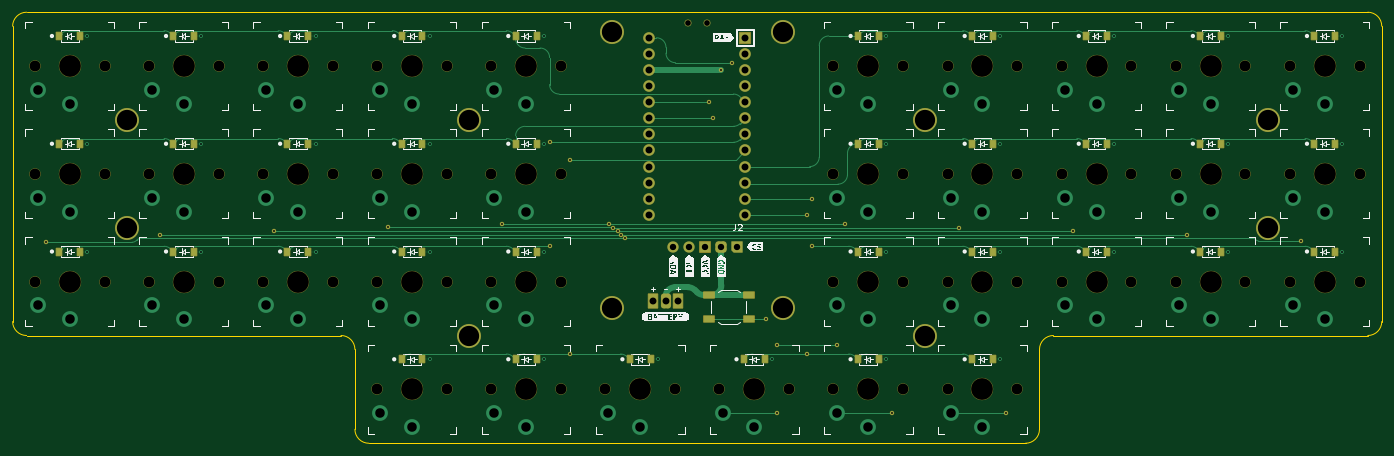
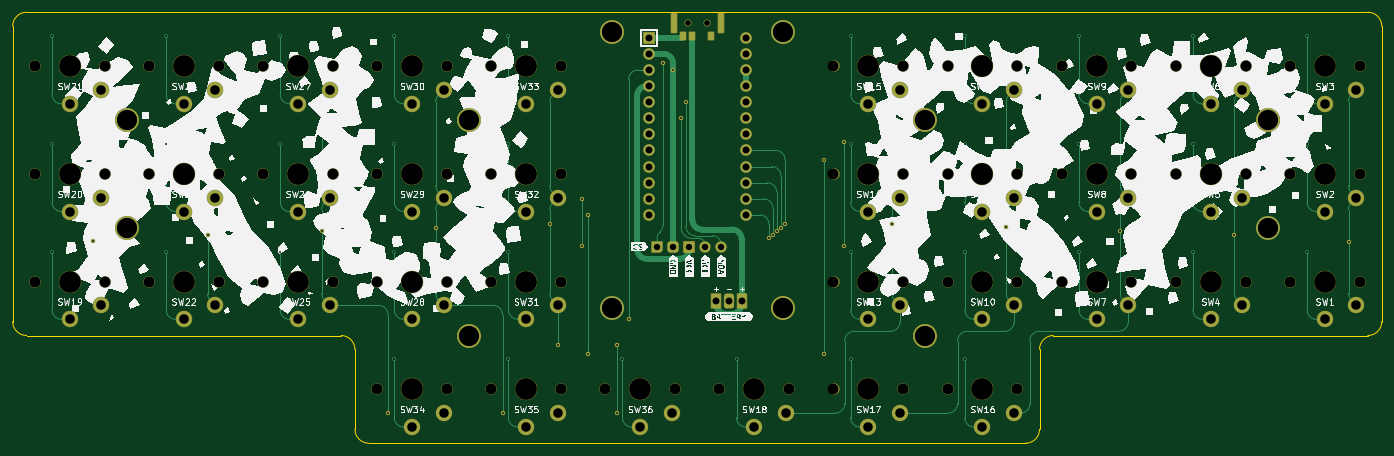
Circuit board: 11 layer files. Board 216.0 x 68.0 mm.
- bottom_copper: kurp-CuBottom.gbr (37148 bytes)
- top_copper: kurp-CuTop.gbr (36217 bytes)
- outline: kurp-EdgeCuts.gbr (1581 bytes)
- bottom_mask: kurp-MaskBottom.gbr (11417 bytes)
- top_mask: kurp-MaskTop.gbr (11946 bytes)
- drill: kurp-NPTH.drl (2367 bytes)
- drill: kurp-PTH.drl (3812 bytes)
- paste: kurp-PasteBottom.gbr (685 bytes)
- paste: kurp-PasteTop.gbr (3306 bytes)
- bottom_silk: kurp-SilkBottom.gbr (163025 bytes)
- top_silk: kurp-SilkTop.gbr (100122 bytes)

=== bottom_copper: kurp-CuBottom.gbr (37148 bytes, source omitted) ===
=== top_copper: kurp-CuTop.gbr (36217 bytes, source omitted) ===
=== outline: kurp-EdgeCuts.gbr ===
%TF.GenerationSoftware,KiCad,Pcbnew,7.0.1*%
%TF.CreationDate,2023-03-24T13:46:13-04:00*%
%TF.ProjectId,kurp,6b757270-2e6b-4696-9361-645f70636258,v1.0.0*%
%TF.SameCoordinates,Original*%
%TF.FileFunction,Profile,NP*%
%FSLAX46Y46*%
G04 Gerber Fmt 4.6, Leading zero omitted, Abs format (unit mm)*
G04 Created by KiCad (PCBNEW 7.0.1) date 2023-03-24 13:46:13*
%MOMM*%
%LPD*%
G01*
G04 APERTURE LIST*
%TA.AperFunction,Profile*%
%ADD10C,0.150000*%
%TD*%
G04 APERTURE END LIST*
D10*
X148448692Y-140644608D02*
G75*
G03*
X146248733Y-138444608I-2199992J8D01*
G01*
X148448733Y-153244608D02*
X148448733Y-140644608D01*
X96648733Y-87444633D02*
G75*
G03*
X94448733Y-89644608I-33J-2199967D01*
G01*
X94448733Y-136244608D02*
X94448733Y-89644608D01*
X310448733Y-89644608D02*
X310448733Y-136244608D01*
X308248733Y-138444633D02*
G75*
G03*
X310448733Y-136244608I-33J2200033D01*
G01*
X94448692Y-136244608D02*
G75*
G03*
X96648733Y-138444608I2200008J8D01*
G01*
X310448692Y-89644608D02*
G75*
G03*
X308248733Y-87444608I-2199992J8D01*
G01*
X254248733Y-155444608D02*
X150648733Y-155444608D01*
X148448692Y-153244608D02*
G75*
G03*
X150648733Y-155444608I2200008J8D01*
G01*
X308248733Y-138444608D02*
X258648733Y-138444608D01*
X146248733Y-138444608D02*
X96648733Y-138444608D01*
X256448733Y-140644608D02*
X256448733Y-153244608D01*
X254248733Y-155444633D02*
G75*
G03*
X256448733Y-153244608I-33J2200033D01*
G01*
X96648733Y-87444608D02*
X308248733Y-87444608D01*
X258648733Y-138444633D02*
G75*
G03*
X256448733Y-140644608I-33J-2199967D01*
G01*
M02*

=== bottom_mask: kurp-MaskBottom.gbr (11417 bytes, source omitted) ===
=== top_mask: kurp-MaskTop.gbr (11946 bytes, source omitted) ===
=== drill: kurp-NPTH.drl ===
M48
; DRILL file {KiCad 7.0.1} date Fri Mar 24 13:46:13 2023
; FORMAT={-:-/ absolute / inch / decimal}
; #@! TF.CreationDate,2023-03-24T13:46:13-04:00
; #@! TF.GenerationSoftware,Kicad,Pcbnew,7.0.1
; #@! TF.FileFunction,NonPlated,1,2,NPTH
FMAT,2
INCH
; #@! TA.AperFunction,NonPlated,NPTH,ComponentDrill
T1C0.0354
; #@! TA.AperFunction,NonPlated,NPTH,ComponentDrill
T2C0.0670
; #@! TA.AperFunction,NonPlated,NPTH,ComponentDrill
T3C0.1350
%
G90
G05
T1
X7.9114Y-3.5116
X8.0295Y-3.5116
T2
X3.8562Y-3.7773
X3.8562Y-4.4466
X3.8562Y-5.1159
X4.2893Y-3.7773
X4.2893Y-4.4466
X4.2893Y-5.1159
X4.5649Y-3.7773
X4.5649Y-4.4466
X4.5649Y-5.1159
X4.998Y-3.7773
X4.998Y-4.4466
X4.998Y-5.1159
X5.2736Y-3.7773
X5.2736Y-4.4466
X5.2736Y-5.1159
X5.7066Y-3.7773
X5.7066Y-4.4466
X5.7066Y-5.1159
X5.9822Y-3.7773
X5.9822Y-4.4466
X5.9822Y-5.1159
X5.9822Y-5.7852
X6.4153Y-3.7773
X6.4153Y-4.4466
X6.4153Y-5.1159
X6.4153Y-5.7852
X6.6909Y-3.7773
X6.6909Y-4.4466
X6.6909Y-5.1159
X6.6909Y-5.7852
X7.124Y-3.7773
X7.124Y-4.4466
X7.124Y-5.1159
X7.124Y-5.7852
X7.3996Y-5.7852
X7.8326Y-5.7852
X8.1082Y-5.7852
X8.5413Y-5.7852
X8.8169Y-3.7773
X8.8169Y-4.4466
X8.8169Y-5.1159
X8.8169Y-5.7852
X9.25Y-3.7773
X9.25Y-4.4466
X9.25Y-5.1159
X9.25Y-5.7852
X9.5255Y-3.7773
X9.5255Y-4.4466
X9.5255Y-5.1159
X9.5255Y-5.7852
X9.9586Y-3.7773
X9.9586Y-4.4466
X9.9586Y-5.1159
X9.9586Y-5.7852
X10.2342Y-3.7773
X10.2342Y-4.4466
X10.2342Y-5.1159
X10.6673Y-3.7773
X10.6673Y-4.4466
X10.6673Y-5.1159
X10.9429Y-3.7773
X10.9429Y-4.4466
X10.9429Y-5.1159
X11.3759Y-3.7773
X11.3759Y-4.4466
X11.3759Y-5.1159
X11.6515Y-3.7773
X11.6515Y-4.4466
X11.6515Y-5.1159
X12.0846Y-3.7773
X12.0846Y-4.4466
X12.0846Y-5.1159
T3
X4.0728Y-3.7773
X4.0728Y-4.4466
X4.0728Y-5.1159
X4.7814Y-3.7773
X4.7814Y-4.4466
X4.7814Y-5.1159
X5.4901Y-3.7773
X5.4901Y-4.4466
X5.4901Y-5.1159
X6.1988Y-3.7773
X6.1988Y-4.4466
X6.1988Y-5.1159
X6.1988Y-5.7852
X6.9074Y-3.7773
X6.9074Y-4.4466
X6.9074Y-5.1159
X6.9074Y-5.7852
X7.6161Y-5.7852
X8.3248Y-5.7852
X9.0334Y-3.7773
X9.0334Y-4.4466
X9.0334Y-5.1159
X9.0334Y-5.7852
X9.7421Y-3.7773
X9.7421Y-4.4466
X9.7421Y-5.1159
X9.7421Y-5.7852
X10.4507Y-3.7773
X10.4507Y-4.4466
X10.4507Y-5.1159
X11.1594Y-3.7773
X11.1594Y-4.4466
X11.1594Y-5.1159
X11.8681Y-3.7773
X11.8681Y-4.4466
X11.8681Y-5.1159
T0
M30

=== drill: kurp-PTH.drl ===
M48
; DRILL file {KiCad 7.0.1} date Fri Mar 24 13:46:13 2023
; FORMAT={-:-/ absolute / inch / decimal}
; #@! TF.CreationDate,2023-03-24T13:46:13-04:00
; #@! TF.GenerationSoftware,Kicad,Pcbnew,7.0.1
; #@! TF.FileFunction,Plated,1,2,PTH
FMAT,2
INCH
; #@! TA.AperFunction,Plated,PTH,ViaDrill
T1C0.0118
; #@! TA.AperFunction,Plated,PTH,ComponentDrill
T2C0.0118
; #@! TA.AperFunction,Plated,PTH,ComponentDrill
T3C0.0394
; #@! TA.AperFunction,Plated,PTH,ComponentDrill
T4C0.0430
; #@! TA.AperFunction,Plated,PTH,ComponentDrill
T5C0.0591
; #@! TA.AperFunction,Plated,PTH,ComponentDrill
T6C0.1260
%
G90
G05
T1
X3.9251Y-4.8715
X4.6338Y-4.8235
X5.3425Y-4.8029
X6.0511Y-4.7784
X6.7598Y-4.7551
X7.0567Y-4.2505
X7.0568Y-4.8964
X7.1818Y-4.3579
X7.1819Y-5.5657
X7.4241Y-4.7561
X7.4495Y-4.7818
X7.4768Y-4.8026
X7.4996Y-4.8237
X7.5239Y-4.8464
X8.0415Y-4.0012
X8.0702Y-4.1017
X8.1204Y-3.7993
X8.1836Y-3.7562
X8.3968Y-5.3479
X8.4683Y-5.5109
X8.4686Y-5.9317
X8.6503Y-4.7034
X8.6503Y-5.566
X8.6833Y-4.8967
X8.6834Y-4.6013
X8.8366Y-5.5114
X8.8858Y-4.7559
X9.1796Y-5.933
X9.5944Y-4.7819
X9.8907Y-5.933
X10.3031Y-4.8025
X11.0118Y-4.8235
X11.7204Y-4.8624
T2
X4.1828Y-3.5903
X4.1828Y-4.2596
X4.1828Y-4.9289
X4.8914Y-3.5903
X4.8914Y-4.2596
X4.8914Y-4.9289
X5.6001Y-3.5903
X5.6001Y-4.2596
X5.6001Y-4.9289
X6.3088Y-3.5903
X6.3088Y-4.2596
X6.3088Y-4.9289
X6.3088Y-5.5982
X7.0174Y-3.5903
X7.0174Y-4.2596
X7.0174Y-4.9289
X7.0174Y-5.5982
X7.7261Y-5.5982
X8.4348Y-5.5982
X9.1434Y-3.5903
X9.1434Y-4.2596
X9.1434Y-4.9289
X9.1434Y-5.5982
X9.8521Y-3.5903
X9.8521Y-4.2596
X9.8521Y-4.9289
X9.8521Y-5.5982
X10.5607Y-3.5903
X10.5607Y-4.2596
X10.5607Y-4.9289
X11.2694Y-3.5903
X11.2694Y-4.2596
X11.2694Y-4.9289
X11.9781Y-3.5903
X11.9781Y-4.2596
X11.9781Y-4.9289
T3
X7.8204Y-4.8994
X7.9204Y-4.8994
X8.0204Y-4.8994
X8.1204Y-4.8994
X8.2202Y-4.8994
T4
X7.6704Y-3.6014
X7.6704Y-3.7014
X7.6704Y-3.8014
X7.6704Y-3.9014
X7.6704Y-4.0014
X7.6704Y-4.1014
X7.6704Y-4.2014
X7.6704Y-4.3014
X7.6704Y-4.4014
X7.6704Y-4.5014
X7.6704Y-4.6014
X7.6704Y-4.7014
X7.6948Y-5.234
X7.7736Y-5.234
X7.8523Y-5.234
X8.2704Y-3.6014
X8.2704Y-3.7014
X8.2704Y-3.8014
X8.2704Y-3.9014
X8.2704Y-4.0014
X8.2704Y-4.1014
X8.2704Y-4.2014
X8.2704Y-4.3014
X8.2704Y-4.4014
X8.2704Y-4.5014
X8.2704Y-4.6014
X8.2704Y-4.7014
T5
X3.8759Y-3.925
X3.8759Y-4.5943
X3.8759Y-5.2636
X4.0728Y-4.0116
X4.0728Y-4.6809
X4.0728Y-5.3502
X4.5846Y-3.925
X4.5846Y-4.5943
X4.5846Y-5.2636
X4.7814Y-4.0116
X4.7814Y-4.6809
X4.7814Y-5.3502
X5.2933Y-3.925
X5.2933Y-4.5943
X5.2933Y-5.2636
X5.4901Y-4.0116
X5.4901Y-4.6809
X5.4901Y-5.3502
X6.0019Y-3.925
X6.0019Y-4.5943
X6.0019Y-5.2636
X6.0019Y-5.9329
X6.1988Y-4.0116
X6.1988Y-4.6809
X6.1988Y-5.3502
X6.1988Y-6.0195
X6.7106Y-3.925
X6.7106Y-4.5943
X6.7106Y-5.2636
X6.7106Y-5.9329
X6.9074Y-4.0116
X6.9074Y-4.6809
X6.9074Y-5.3502
X6.9074Y-6.0195
X7.4192Y-5.9329
X7.6161Y-6.0195
X8.1279Y-5.9329
X8.3248Y-6.0195
X8.8366Y-3.925
X8.8366Y-4.5943
X8.8366Y-5.2636
X8.8366Y-5.9329
X9.0334Y-4.0116
X9.0334Y-4.6809
X9.0334Y-5.3502
X9.0334Y-6.0195
X9.5452Y-3.925
X9.5452Y-4.5943
X9.5452Y-5.2636
X9.5452Y-5.9329
X9.7421Y-4.0116
X9.7421Y-4.6809
X9.7421Y-5.3502
X9.7421Y-6.0195
X10.2539Y-3.925
X10.2539Y-4.5943
X10.2539Y-5.2636
X10.4507Y-4.0116
X10.4507Y-4.6809
X10.4507Y-5.3502
X10.9625Y-3.925
X10.9625Y-4.5943
X10.9625Y-5.2636
X11.1594Y-4.0116
X11.1594Y-4.6809
X11.1594Y-5.3502
X11.6712Y-3.925
X11.6712Y-4.5943
X11.6712Y-5.2636
X11.8681Y-4.0116
X11.8681Y-4.6809
X11.8681Y-5.3502
T6
X4.4271Y-4.112
X4.4271Y-4.7813
X6.5531Y-4.112
X6.5531Y-5.4506
X7.4389Y-3.5647
X7.4389Y-5.2813
X8.5019Y-3.5647
X8.5019Y-5.2813
X9.3877Y-4.112
X9.3877Y-5.4506
X11.5137Y-4.112
X11.5137Y-4.7813
T0
M30

=== paste: kurp-PasteBottom.gbr ===
%TF.GenerationSoftware,KiCad,Pcbnew,7.0.1*%
%TF.CreationDate,2023-03-24T13:46:13-04:00*%
%TF.ProjectId,kurp,6b757270-2e6b-4696-9361-645f70636258,v1.0.0*%
%TF.SameCoordinates,Original*%
%TF.FileFunction,Paste,Bot*%
%TF.FilePolarity,Positive*%
%FSLAX46Y46*%
G04 Gerber Fmt 4.6, Leading zero omitted, Abs format (unit mm)*
G04 Created by KiCad (PCBNEW 7.0.1) date 2023-03-24 13:46:13*
%MOMM*%
%LPD*%
G01*
G04 APERTURE LIST*
%ADD10R,0.900000X3.100000*%
%ADD11R,0.900000X1.250000*%
G04 APERTURE END LIST*
D10*
%TO.C,PWR1*%
X198748733Y-89194608D03*
X206148733Y-89194608D03*
D11*
X200198733Y-91269608D03*
X203198733Y-91269608D03*
X204698733Y-91269608D03*
%TD*%
M02*

=== paste: kurp-PasteTop.gbr ===
%TF.GenerationSoftware,KiCad,Pcbnew,7.0.1*%
%TF.CreationDate,2023-03-24T13:46:13-04:00*%
%TF.ProjectId,kurp,6b757270-2e6b-4696-9361-645f70636258,v1.0.0*%
%TF.SameCoordinates,Original*%
%TF.FileFunction,Paste,Top*%
%TF.FilePolarity,Positive*%
%FSLAX46Y46*%
G04 Gerber Fmt 4.6, Leading zero omitted, Abs format (unit mm)*
G04 Created by KiCad (PCBNEW 7.0.1) date 2023-03-24 13:46:13*
%MOMM*%
%LPD*%
G01*
G04 APERTURE LIST*
%ADD10R,0.900000X1.200000*%
%ADD11R,1.700000X1.000000*%
G04 APERTURE END LIST*
D10*
%TO.C,D17*%
X173798733Y-142194608D03*
X177098733Y-142194608D03*
%TD*%
%TO.C,D35*%
X227798733Y-142194608D03*
X231098733Y-142194608D03*
%TD*%
%TO.C,D32*%
X227798733Y-108194608D03*
X231098733Y-108194608D03*
%TD*%
%TO.C,D27*%
X263798733Y-91194608D03*
X267098733Y-91194608D03*
%TD*%
%TO.C,D15*%
X173798733Y-91194608D03*
X177098733Y-91194608D03*
%TD*%
%TO.C,D31*%
X227798733Y-125194608D03*
X231098733Y-125194608D03*
%TD*%
%TO.C,D10*%
X155798733Y-125194608D03*
X159098733Y-125194608D03*
%TD*%
%TO.C,D21*%
X299798733Y-91194608D03*
X303098733Y-91194608D03*
%TD*%
%TO.C,D20*%
X299798733Y-108194608D03*
X303098733Y-108194608D03*
%TD*%
%TO.C,D11*%
X155798733Y-108194608D03*
X159098733Y-108194608D03*
%TD*%
%TO.C,D33*%
X227798733Y-91194608D03*
X231098733Y-91194608D03*
%TD*%
%TO.C,D14*%
X173798733Y-108194608D03*
X177098733Y-108194608D03*
%TD*%
%TO.C,D28*%
X245798733Y-125194608D03*
X249098733Y-125194608D03*
%TD*%
%TO.C,D12*%
X155798733Y-91194608D03*
X159098733Y-91194608D03*
%TD*%
%TO.C,D29*%
X245798733Y-108194608D03*
X249098733Y-108194608D03*
%TD*%
%TO.C,D18*%
X191798733Y-142194608D03*
X195098733Y-142194608D03*
%TD*%
%TO.C,D16*%
X155798733Y-142194608D03*
X159098733Y-142194608D03*
%TD*%
%TO.C,D13*%
X173798733Y-125194608D03*
X177098733Y-125194608D03*
%TD*%
%TO.C,D1*%
X101798733Y-125194608D03*
X105098733Y-125194608D03*
%TD*%
%TO.C,D3*%
X101798733Y-91194608D03*
X105098733Y-91194608D03*
%TD*%
%TO.C,D9*%
X137798733Y-91194608D03*
X141098733Y-91194608D03*
%TD*%
%TO.C,D34*%
X245798733Y-142194608D03*
X249098733Y-142194608D03*
%TD*%
%TO.C,D36*%
X209798733Y-142194608D03*
X213098733Y-142194608D03*
%TD*%
%TO.C,D6*%
X119798733Y-91194608D03*
X123098733Y-91194608D03*
%TD*%
%TO.C,D24*%
X281798733Y-91194608D03*
X285098733Y-91194608D03*
%TD*%
%TO.C,D2*%
X101798733Y-108194608D03*
X105098733Y-108194608D03*
%TD*%
%TO.C,D26*%
X263798733Y-108194608D03*
X267098733Y-108194608D03*
%TD*%
%TO.C,D23*%
X281798733Y-108194608D03*
X285098733Y-108194608D03*
%TD*%
%TO.C,D7*%
X137798733Y-125194608D03*
X141098733Y-125194608D03*
%TD*%
%TO.C,D5*%
X119798733Y-108194608D03*
X123098733Y-108194608D03*
%TD*%
%TO.C,D25*%
X263798733Y-125194608D03*
X267098733Y-125194608D03*
%TD*%
%TO.C,D8*%
X137798733Y-108194608D03*
X141098733Y-108194608D03*
%TD*%
%TO.C,D22*%
X281798733Y-125194608D03*
X285098733Y-125194608D03*
%TD*%
%TO.C,D30*%
X245798733Y-91194608D03*
X249098733Y-91194608D03*
%TD*%
%TO.C,D19*%
X299798733Y-125194608D03*
X303098733Y-125194608D03*
%TD*%
D11*
%TO.C,RESET1*%
X204298733Y-132044608D03*
X210598733Y-132044608D03*
X204298733Y-135844608D03*
X210598733Y-135844608D03*
%TD*%
D10*
%TO.C,D4*%
X119798733Y-125194608D03*
X123098733Y-125194608D03*
%TD*%
M02*

=== bottom_silk: kurp-SilkBottom.gbr (163025 bytes, source omitted) ===
=== top_silk: kurp-SilkTop.gbr (100122 bytes, source omitted) ===
